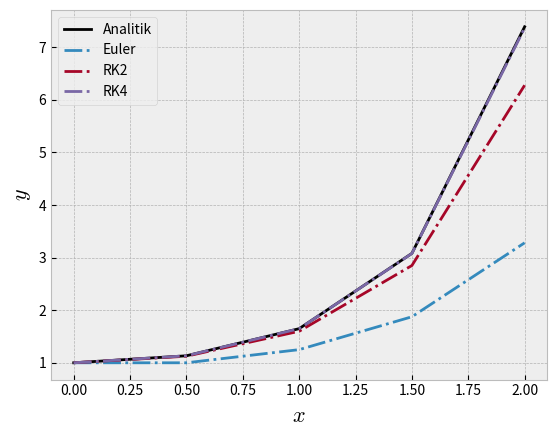

Generate this figure with matplotlib: (Note: this script raises an exception after producing the figure.)
#!/usr/bin/env python

"""
contoh_076.py

Metode Analitik vs RK4 vs RK2 vs Euler

[redacted]
12/21/23
"""
import numpy as np
import matplotlib.pyplot as plt
plt.style.use("bmh")

# Fungsi persamaan diferensial
dfdy = lambda x, y: x * y
f = lambda x: np.exp(x**2/2)

# Metode Euler
def euler_method(x, y, h, n):
    results = [(x, y)]
    for _ in range(n):
        y += h * dfdy(x, y)
        x += h
        results.append((x, y))
    return results

# Metode RK2 (Runge-Kutta orde 2)
def rk2_method(x, y, h, n):
    results = [(x, y)]
    for _ in range(n):
        K1 = h * dfdy(x, y)
        K2 = h * dfdy(x + h/2, y + K1/2)
        y += K2
        x += h
        results.append((x, y))
    return results

# Metode RK4 (Runge-Kutta orde 4)
def rk4_method(x, y, h, n):
    results = [(x, y)]
    for _ in range(n):
        K1 = h * dfdy(x, y)
        K2 = h * dfdy(x + h/2, y + K1/2)
        K3 = h * dfdy(x + h/2, y + K2/2)
        K4 = h * dfdy(x + h, y + K3)
        y += (K1 + 2*K2 + 2*K3 + K4) / 6
        x += h
        results.append((x, y))
    return results

# Solusi Analitik
def analytic_solution(x_start, x_end, h):
    x_values = np.arange(x_start, x_end + h, h)
    y_values = [f(x) for x in x_values]
    return list(zip(x_values, y_values))

# Parameter
x_start = 0
x_end = 2
y0 = 1
h = 0.5
n = int((x_end - x_start) / h)

# Metode Euler
euler_results = euler_method(x_start, y0, h, n)

# Metode RK2
rk2_results = rk2_method(x_start, y0, h, n)

# Metode RK4
rk4_results = rk4_method(x_start, y0, h, n)

# Solusi Analitik
analytic_results = analytic_solution(x_start, x_end, h)

# Print hasil
print("x \t\t y (Euler) \t y (RK2) \t y (RK4) \t y (analitik)")
for i in range(n+1):
    print("%f \t %f \t %f \t %f \t %f" % (euler_results[i][0], euler_results[i][1], rk2_results[i][1], rk4_results[i][1], analytic_results[i][1]))

# Plot hasil
plt.plot(*zip(*analytic_results), label='Analitik', linewidth=2, color="black")
plt.plot(*zip(*euler_results), label='Euler', linestyle= "dashdot")
plt.plot(*zip(*rk2_results), label='RK2', linestyle= "dashdot")
plt.plot(*zip(*rk4_results), label='RK4', linestyle= "dashdot")
plt.xlabel('$x$', fontsize=16)
plt.ylabel('$y$', fontsize=16)
plt.legend()
plt.savefig("../gambar/gambar073.png", dpi=250)